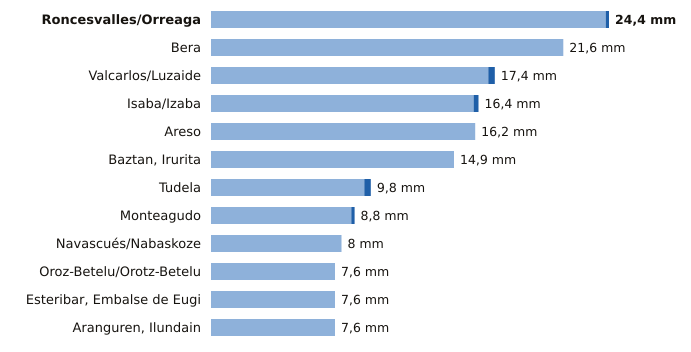

The table this chart was drawn from, first rows:
estacion, provincia, indicativo, mm_6_dias_anteriores, mm_hoy, mm_7_dias, horas_de_hoy
Roncesvalles/Orreaga, Navarra, 9228T, 24.2, 0.2, 24.4, 1
Bera, Navarra, 1010X, 21.6, 0.0, 21.6, 1
Valcarlos/Luzaide, Navarra, 9995Y, 17.0, 0.4, 17.4, 1
Isaba/Izaba, Navarra, 9218A, 16.1, 0.3, 16.4, 1
Areso, Navarra, 1033X, 16.2, 0.0, 16.2, 1
Baztan, Irurita, Navarra, 1002Y, 14.9, 0.0, 14.9, 1
Tudela, Navarra, 9302Y, 9.4, 0.4, 9.8, 1
Monteagudo, Navarra, 9301X, 8.6, 0.2, 8.8, 1
Navascués/Nabaskoze, Navarra, 9238X, 8.0, 0.0, 8.0, 1
Oroz-Betelu/Orotz-Betelu, Navarra, 9228J, 7.6, 0.0, 7.6, 1
Esteribar, Embalse de Eugi, Navarra, 9257X, 7.6, 0.0, 7.6, 1
Aranguren, Ilundain, Navarra, 9263X, 7.6, 0.0, 7.6, 1
